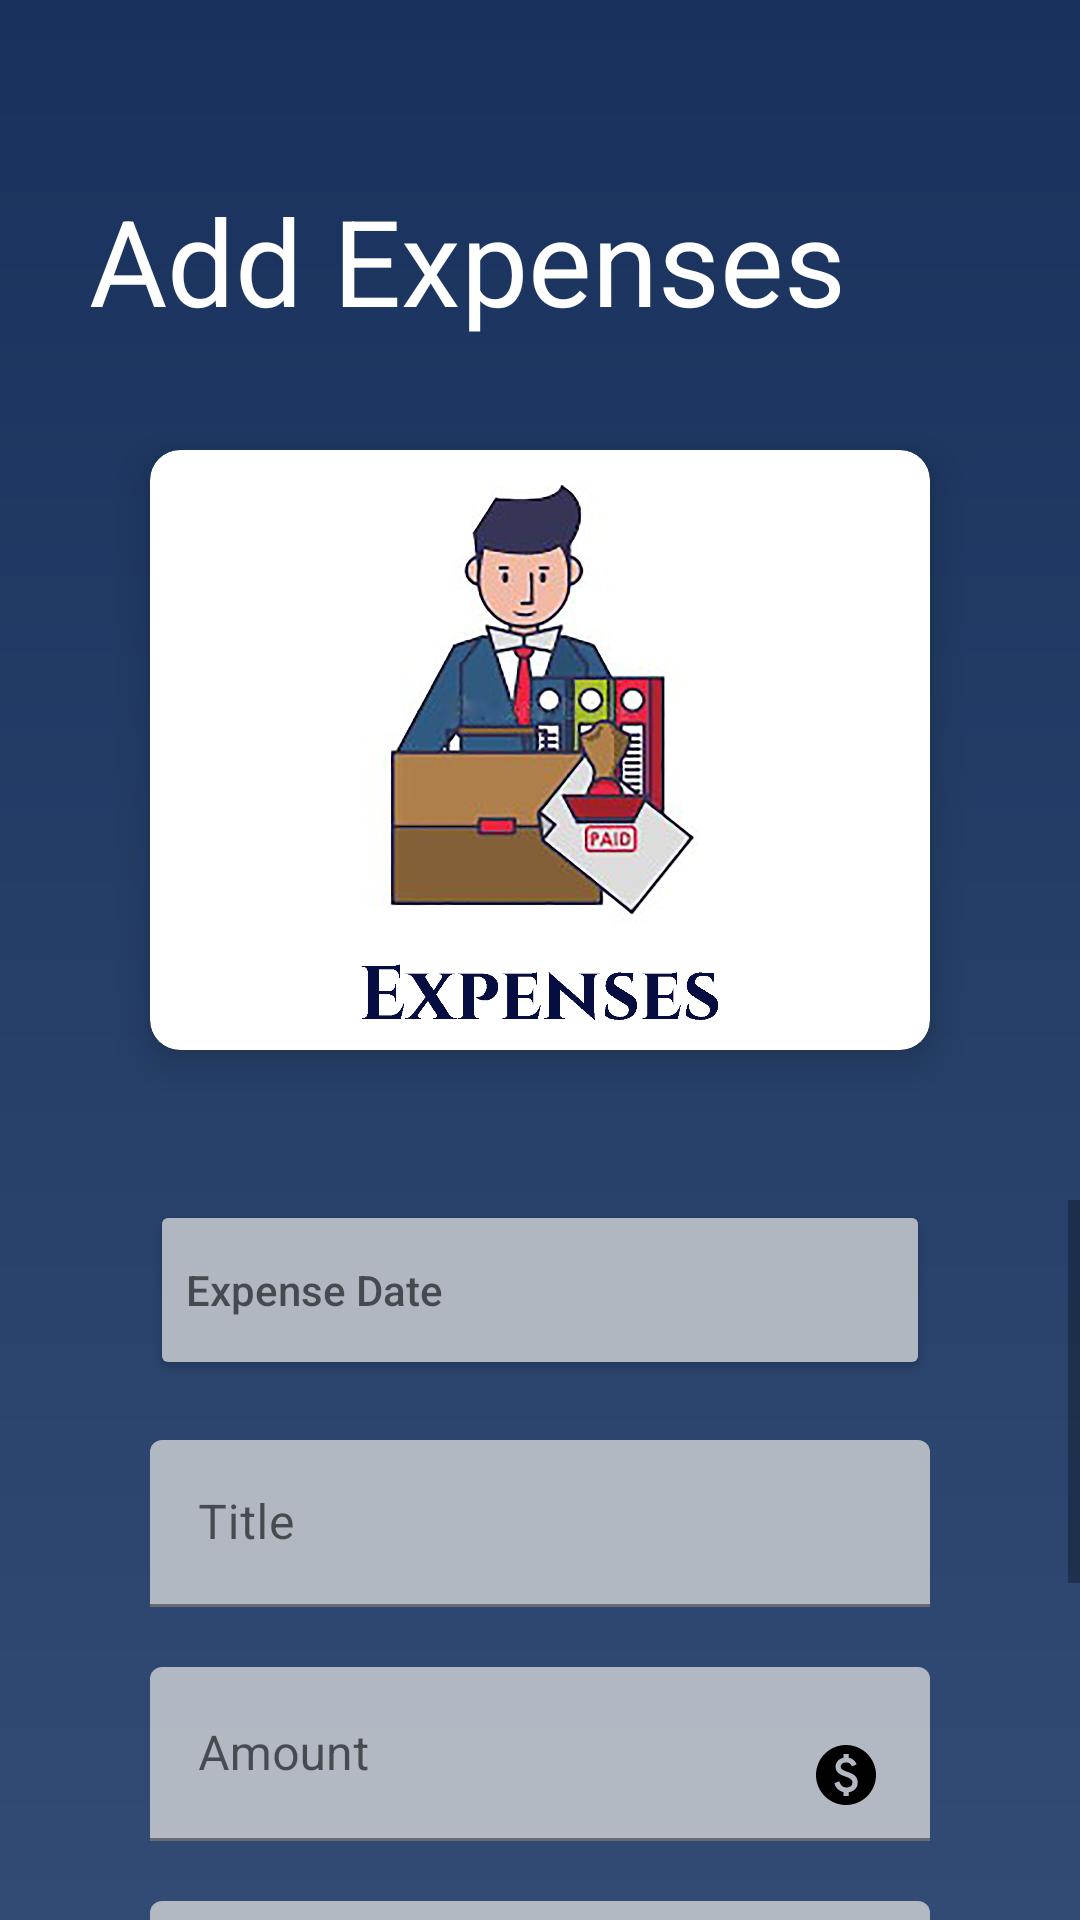

Reconstruct the res/layout file that produces this screen, plus the resources it refers to.
<!-- AndroidManifest.xml: application theme Theme.ESocietyManagement -->
<!-- res/layout/activity_exp_details.xml -->
<?xml version="1.0" encoding="utf-8"?>
<androidx.constraintlayout.widget.ConstraintLayout xmlns:android="http://schemas.android.com/apk/res/android"
    xmlns:app="http://schemas.android.com/apk/res-auto"
    xmlns:tools="http://schemas.android.com/tools"
    android:layout_width="match_parent"
    android:layout_height="match_parent"
    tools:context=".expDetails"
    android:background="@drawable/gradient">



    <TextView
        android:id="@+id/textView5"
        android:layout_width="wrap_content"
        android:layout_height="wrap_content"
        android:layout_marginStart="20dp"
        android:layout_marginTop="60dp"
        android:text="Add Expenses"
        android:textColor="@color/white"
        android:textSize="40sp"
        app:layout_constraintEnd_toEndOf="parent"
        app:layout_constraintHorizontal_bias="0.11"
        app:layout_constraintStart_toStartOf="parent"
        app:layout_constraintTop_toTopOf="parent" />

    <androidx.cardview.widget.CardView
        android:layout_width="match_parent"
        android:layout_marginTop="150dp"
        android:layout_marginEnd="50dp"
        android:layout_marginStart="50dp"
        android:layout_height="200dp"
        android:backgroundTint="@color/white"
        app:cardCornerRadius="10dp"
        app:cardElevation="8dp"
        app:layout_constraintEnd_toEndOf="parent"
        app:layout_constraintStart_toStartOf="parent"
        app:layout_constraintTop_toTopOf="parent">

        <ImageView
            android:layout_width="wrap_content"
            android:layout_height="wrap_content"
            android:paddingBottom="10dp"
            android:src="@drawable/exp1" />
    </androidx.cardview.widget.CardView>


    <ScrollView
        android:layout_width="match_parent"
        android:layout_height="match_parent"
        app:layout_constraintEnd_toEndOf="parent"
        app:layout_constraintStart_toStartOf="parent"
        android:layout_marginTop="400dp">

        <LinearLayout
            android:id="@+id/linearLayout"
            android:layout_width="match_parent"
            android:layout_height="match_parent"
            android:gravity="center"
            android:orientation="vertical"
            app:layout_constraintBottom_toBottomOf="parent"
            app:layout_constraintEnd_toEndOf="parent"
            app:layout_constraintStart_toStartOf="parent"
            app:layout_constraintTop_toBottomOf="@+id/textView5">


            <Button
                android:id="@+id/expDate"
                android:layout_width="match_parent"
                android:layout_height="60dp"
                android:layout_marginStart="50dp"
                android:layout_marginEnd="50dp"
                android:backgroundTint="#B0B7C1"
                android:drawableEnd="@drawable/ic_baseline_calendar_month_24"
                android:drawableTint="@color/black"
                android:hint="Expense Date"
                android:textAlignment="textStart"
                android:textColor="@color/black" />

            <com.google.android.material.textfield.TextInputLayout
                android:id="@+id/expTitle"
                style="@style/ThemeOverlay.Material3.AutoCompleteTextView.OutlinedBox"
                android:layout_width="match_parent"
                android:layout_height="wrap_content"
                android:layout_marginTop="20dp"
                android:gravity="center"
                android:paddingStart="50dp"
                android:paddingEnd="50dp"
                android:theme="@style/ThemeOverlay.Material3.AutoCompleteTextView.OutlinedBox">


                <androidx.appcompat.widget.AppCompatEditText
                    android:layout_width="match_parent"
                    android:layout_height="wrap_content"
                    android:backgroundTint="#BEDFDFDF"
                    android:drawableEnd="@drawable/ic_baseline_title_24"
                    android:hint="Title"
                    android:singleLine="true" />
            </com.google.android.material.textfield.TextInputLayout>


            <com.google.android.material.textfield.TextInputLayout
                android:id="@+id/txtmono"
                android:layout_width="match_parent"
                android:layout_height="wrap_content"
                android:layout_marginTop="20dp"
                android:gravity="center"
                android:paddingStart="50dp"
                android:paddingEnd="50dp">

            </com.google.android.material.textfield.TextInputLayout>

            <com.google.android.material.textfield.TextInputLayout
                android:id="@+id/expAmt"
                android:layout_width="match_parent"
                android:layout_height="wrap_content"
                android:layout_marginTop="0dp"
                android:gravity="center"
                android:paddingStart="50dp"
                android:paddingEnd="50dp">

                <androidx.appcompat.widget.AppCompatEditText
                    android:layout_width="match_parent"
                    android:layout_height="wrap_content"
                    android:backgroundTint="#BEDFDFDF"
                    android:drawableEnd="@drawable/ic_baseline_paid_24"
                    android:hint="Amount"
                    android:inputType="number"
                    android:singleLine="true" />
            </com.google.android.material.textfield.TextInputLayout>

            <com.google.android.material.textfield.TextInputLayout
                android:id="@+id/expDec"
                android:layout_width="match_parent"
                android:layout_height="wrap_content"
                android:layout_marginTop="20dp"
                android:gravity="center"
                android:paddingStart="50dp"
                android:paddingEnd="50dp">

                <androidx.appcompat.widget.AppCompatEditText
                    android:layout_width="match_parent"
                    android:layout_height="150dp"
                    android:backgroundTint="#BEDFDFDF"
                    android:hint="Add Description"
                    android:inputType="textMultiLine" />
            </com.google.android.material.textfield.TextInputLayout>


            <RelativeLayout
                android:layout_width="match_parent"
                android:layout_height="wrap_content"
                android:layout_marginTop="20dp"
                android:gravity="center">

                <androidx.cardview.widget.CardView
                    android:layout_width="wrap_content"
                    android:layout_height="wrap_content"
                    android:backgroundTint="#00FFFF00"
                    app:cardCornerRadius="10dp"
                    app:cardElevation="8dp">
                    <androidx.cardview.widget.CardView
                        android:layout_width="200dp"
                        android:layout_height="wrap_content"
                        android:backgroundTint="#00FFFF00"
                        app:cardCornerRadius="10dp"
                        app:cardElevation="2dp">

                        <Button
                            android:id="@+id/expBtn"
                            android:layout_width="match_parent"
                            android:layout_height="match_parent"
                            android:backgroundTint="#9FE6E1E1"
                            android:gravity="center"
                            android:text="Add"
                            android:textAllCaps="false"
                            android:textColor="@color/black"
                            android:textSize="20sp" />
                    </androidx.cardview.widget.CardView>
                </androidx.cardview.widget.CardView>
            </RelativeLayout>


        </LinearLayout>
    </ScrollView>
</androidx.constraintlayout.widget.ConstraintLayout>
<!-- resources referenced by this layout -->
<resources>
  <!-- drawable exp1: png bitmap (drawable, 639936 bytes) -->
  <!-- drawable gradient (drawable) -->
  <?xml version="1.0" encoding="utf-8"?>
  <shape xmlns:android="http://schemas.android.com/apk/res/android">
  
      <gradient
          android:startColor="#18325D"
          android:angle="270"
          android:endColor="#324B74">
      </gradient>
  
  </shape>
  <!-- drawable ic_baseline_paid_24 (drawable) -->
  <vector android:autoMirrored="true" android:height="24dp"
      android:tint="#000000" android:viewportHeight="24"
      android:viewportWidth="24" android:width="24dp" xmlns:android="http://schemas.android.com/apk/res/android">
      <path android:fillColor="@android:color/white" android:pathData="M12,2C6.48,2 2,6.48 2,12s4.48,10 10,10s10,-4.48 10,-10S17.52,2 12,2zM12.88,17.76V19h-1.75v-1.29c-0.74,-0.18 -2.39,-0.77 -3.02,-2.96l1.65,-0.67c0.06,0.22 0.58,2.09 2.4,2.09c0.93,0 1.98,-0.48 1.98,-1.61c0,-0.96 -0.7,-1.46 -2.28,-2.03c-1.1,-0.39 -3.35,-1.03 -3.35,-3.31c0,-0.1 0.01,-2.4 2.62,-2.96V5h1.75v1.24c1.84,0.32 2.51,1.79 2.66,2.23l-1.58,0.67c-0.11,-0.35 -0.59,-1.34 -1.9,-1.34c-0.7,0 -1.81,0.37 -1.81,1.39c0,0.95 0.86,1.31 2.64,1.9c2.4,0.83 3.01,2.05 3.01,3.45C15.9,17.17 13.4,17.67 12.88,17.76z"/>
  </vector>
  <style name="Theme.ESocietyManagement" parent="Theme.MaterialComponents.DayNight.NoActionBar">
          
          <item name="colorPrimary">@color/purple_500</item>
          <item name="colorPrimaryVariant">@color/purple_700</item>
          <item name="colorOnPrimary">@color/white</item>
          
          <item name="colorSecondary">@color/teal_200</item>
          <item name="colorSecondaryVariant">@color/teal_700</item>
          <item name="colorOnSecondary">@color/black</item>
          
          <item name="android:statusBarColor">#04288A</item>
          
      </style>
  <!-- not gathered from this repository: default colours our renderer supplied (Android Studio template values) -->
  <color name="purple_500">#FF6200EE</color>
  <color name="purple_700">#FF3700B3</color>
  <color name="teal_200">#FF03DAC5</color>
  <color name="teal_700">#FF018786</color>
  <color name="black">#FF000000</color>
  <color name="white">#FFFFFFFF</color>
</resources>
